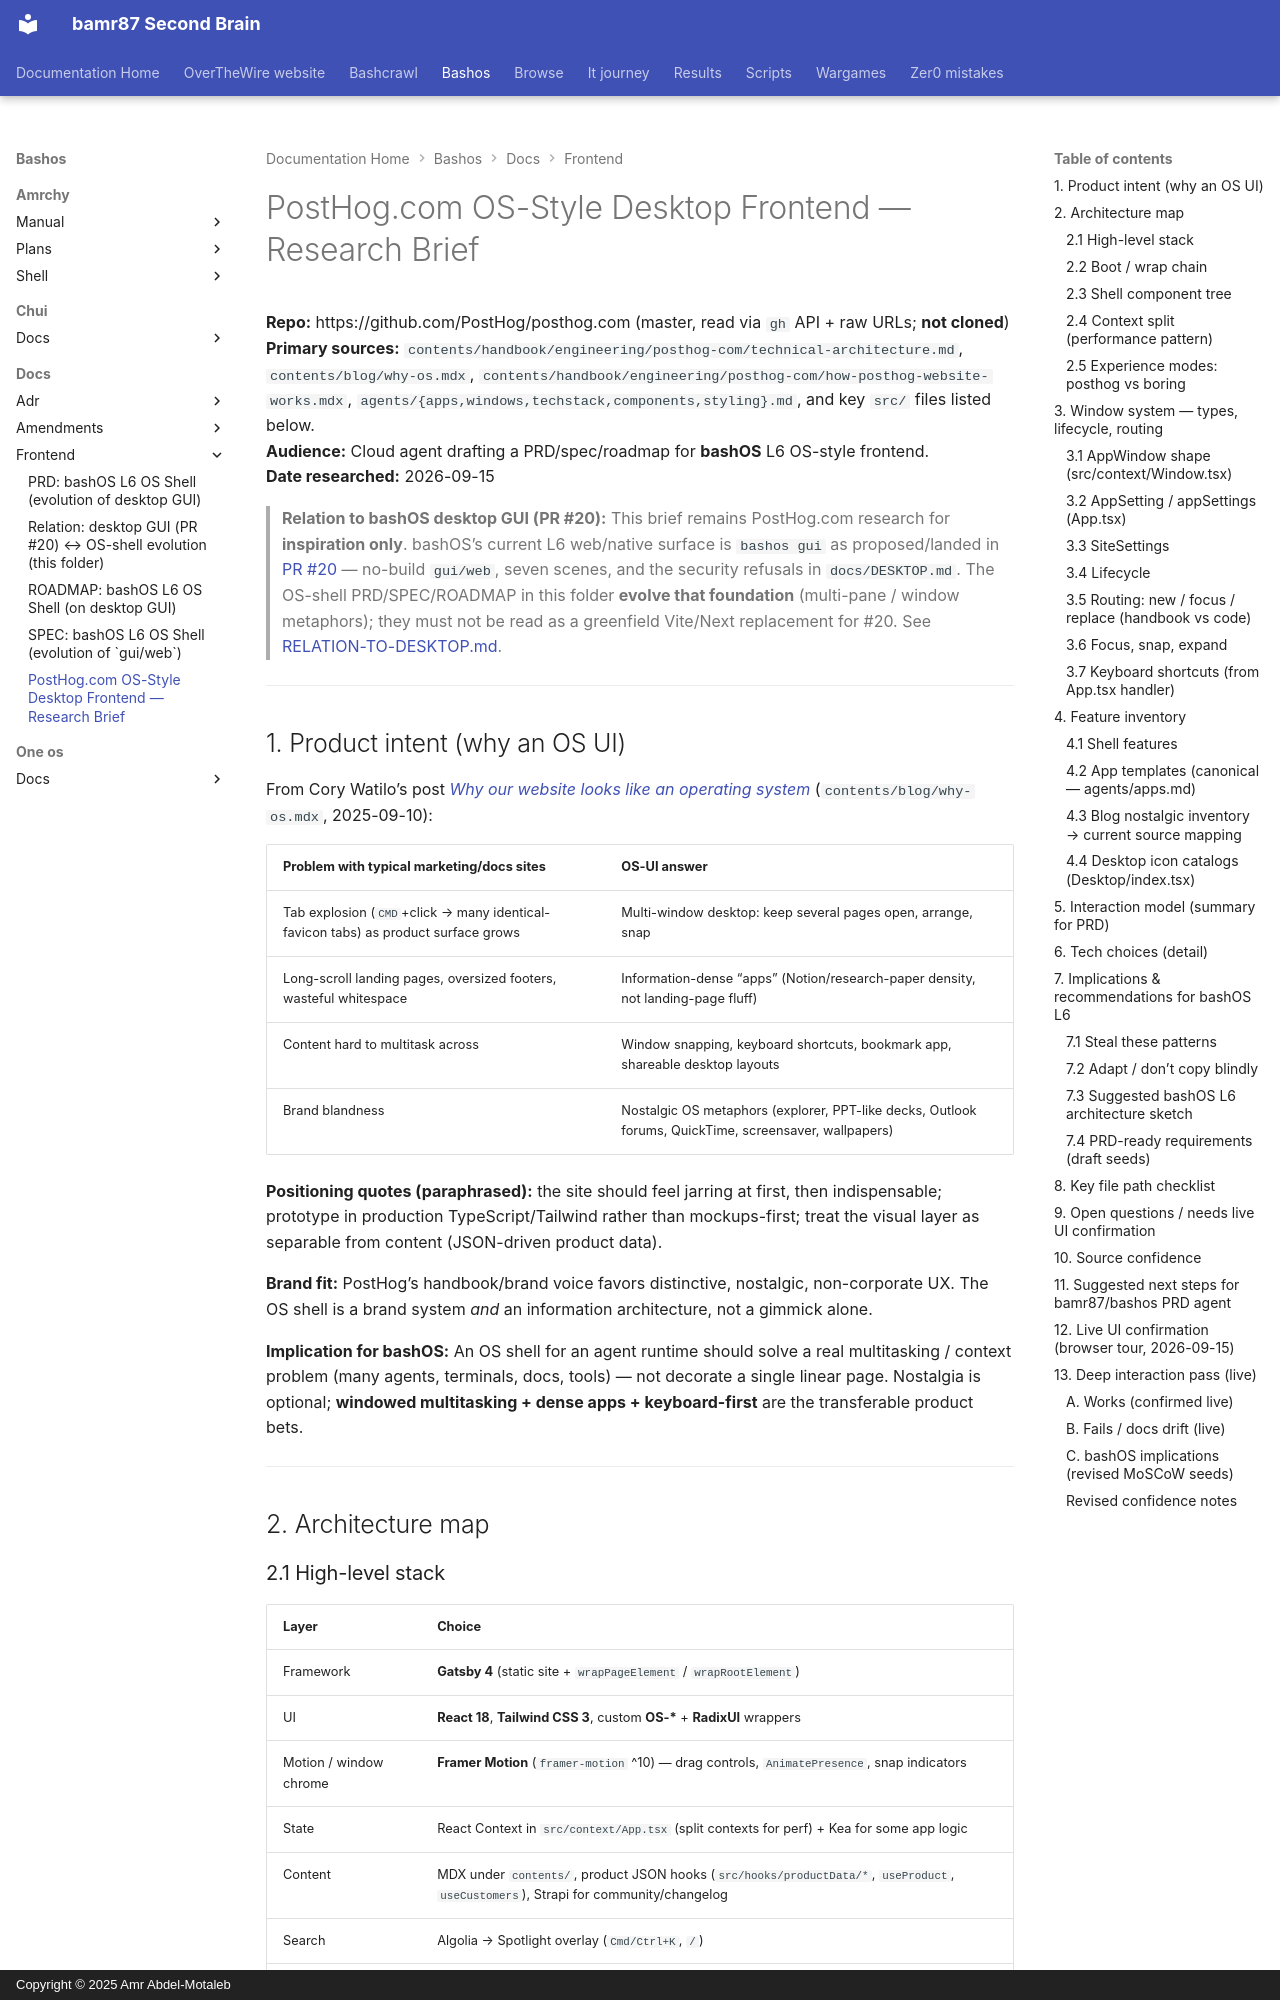

repository: bamr87/README · page: bashos/docs/frontend/posthog-os-research/index.html · generator: mkdocs · copyright: Copyright © 2025 Amr Abdel-Motaleb

---
source_file: docs/frontend/posthog-os-research.md
source_repo: bamr87/bashos
source_url: https://github.com/bamr87/bashos/blob/main/docs/frontend/posthog-os-research.md
title: PostHog.com OS-Style Desktop Frontend — Research Brief
---
# PostHog.com OS-Style Desktop Frontend — Research Brief

**Repo:** https://github.com/PostHog/posthog.com (master, read via `gh` API + raw URLs; **not cloned**)  
**Primary sources:** `contents/handbook/engineering/posthog-com/technical-architecture.md`, `contents/blog/why-os.mdx`, `contents/handbook/engineering/posthog-com/how-posthog-website-works.mdx`, `agents/{apps,windows,techstack,components,styling}.md`, and key `src/` files listed below.  
**Audience:** Cloud agent drafting a PRD/spec/roadmap for **bashOS** L6 OS-style frontend.  
**Date researched:** 2026-09-15

> **Relation to bashOS desktop GUI (PR #20):** This brief remains PostHog.com research for **inspiration only**. bashOS’s current L6 web/native surface is `bashos gui` as proposed/landed in [PR #20](https://github.com/bamr87/bashos/pull/20) — no-build `gui/web`, seven scenes, and the security refusals in `docs/DESKTOP.md`. The OS-shell PRD/SPEC/ROADMAP in this folder **evolve that foundation** (multi-pane / window metaphors); they must not be read as a greenfield Vite/Next replacement for #20. See [RELATION-TO-DESKTOP.md](./RELATION-TO-DESKTOP.md).

---

## 1. Product intent (why an OS UI)

From Cory Watilo’s post [*Why our website looks like an operating system*](https://posthog.com/blog/why-os) (`contents/blog/why-os.mdx`, 2025-09-10):

| Problem with typical marketing/docs sites | OS-UI answer |
|---|---|
| Tab explosion (`CMD`+click → many identical-favicon tabs) as product surface grows | Multi-window desktop: keep several pages open, arrange, snap |
| Long-scroll landing pages, oversized footers, wasteful whitespace | Information-dense “apps” (Notion/research-paper density, not landing-page fluff) |
| Content hard to multitask across | Window snapping, keyboard shortcuts, bookmark app, shareable desktop layouts |
| Brand blandness | Nostalgic OS metaphors (explorer, PPT-like decks, Outlook forums, QuickTime, screensaver, wallpapers) |

**Positioning quotes (paraphrased):** the site should feel jarring at first, then indispensable; prototype in production TypeScript/Tailwind rather than mockups-first; treat the visual layer as separable from content (JSON-driven product data).

**Brand fit:** PostHog’s handbook/brand voice favors distinctive, nostalgic, non-corporate UX. The OS shell is a brand system *and* an information architecture, not a gimmick alone.

**Implication for bashOS:** An OS shell for an agent runtime should solve a real multitasking / context problem (many agents, terminals, docs, tools) — not decorate a single linear page. Nostalgia is optional; **windowed multitasking + dense apps + keyboard-first** are the transferable product bets.

---

## 2. Architecture map
